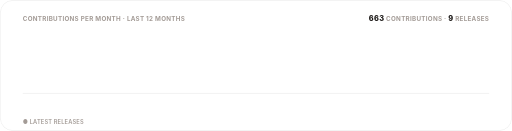
t = 0.00 s
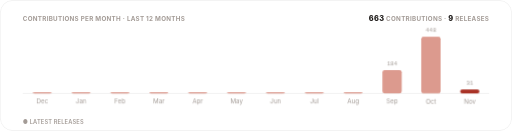
t = 1.30 s
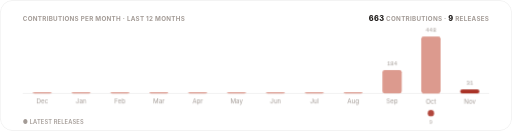
t = 1.48 s
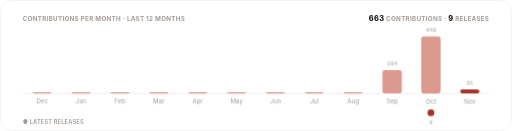
t = 1.65 s
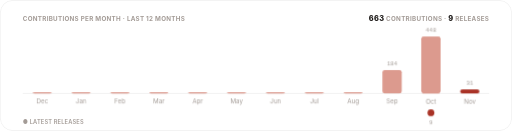
t = 1.83 s
t = 2.00 s: frame unchanged from t = 1.83 s, image omitted

The animated SVG that drew these frames (rendered in a browser with its animation timeline set to each time). Animation: 3 CSS @keyframes rules; one cycle of 2.00 s.

<svg xmlns="http://www.w3.org/2000/svg" width="900" height="230" viewBox="0 0 900 230" role="img" aria-label="Contributions per month and releases over the last twelve months">
  <title>Pulse</title>
  <style>
    text { font-family: -apple-system, BlinkMacSystemFont, 'Segoe UI', Inter, Roboto, Helvetica, Arial, sans-serif; }
    .mono { font-family: ui-monospace, SFMono-Regular, 'SF Mono', Menlo, Consolas, 'Liberation Mono', monospace; }
    .rise { opacity: 0; animation: rise .5s cubic-bezier(.2,.7,.2,1) forwards; }
    .bar { transform: scaleY(0); transform-box: fill-box; transform-origin: bottom; animation: grow .7s cubic-bezier(.2,.7,.2,1) forwards; }
    .pop { opacity: 0; animation: pop .4s cubic-bezier(.2,.7,.2,1) forwards; transform-box: fill-box; transform-origin: center; }
    @keyframes rise { from { opacity: 0; transform: translateY(6px); } to { opacity: 1; transform: translateY(0); } }
    @keyframes grow { to { transform: scaleY(1); } }
    @keyframes pop { from { opacity: 0; transform: scale(.3); } to { opacity: 1; transform: scale(1); } }
    @media (prefers-reduced-motion: reduce) { .rise, .bar, .pop { animation: none; opacity: 1; transform: none; } }
  </style>
  <defs><clipPath id="frame"><rect width="900" height="230" rx="22"/></clipPath></defs>
  <g clip-path="url(#frame)">
    <rect width="900" height="230" fill="#ffffff"/>
    <rect x="0.5" y="0.5" width="899" height="229" rx="22" fill="none" stroke="rgba(28,25,23,0.10)"/>
    <text x="40" y="36" font-size="11" font-weight="700" letter-spacing=".5" fill="#a39b96">CONTRIBUTIONS PER MONTH · LAST 12 MONTHS</text>
    <text x="860" y="36" text-anchor="end" font-size="11" font-weight="700" letter-spacing=".5" fill="#a39b96"><tspan font-size="13" font-weight="800" fill="#1c1917">663</tspan> CONTRIBUTIONS · <tspan font-size="13" font-weight="800" fill="#1c1917">9</tspan> RELEASES</text>
    <line x1="40" y1="164" x2="860" y2="164" stroke="rgba(28,25,23,0.10)"/>
    
    <g class="rise" style="animation-delay:0.15s">
      <rect x="57.2" y="162" width="34" height="2" rx="4" fill="#dc9a8e" class="bar" style="animation-delay:0.20s"/>
      <text x="74.2" y="154" text-anchor="middle" font-size="10.5" class="mono" fill="#a39b96"></text>
      <text x="74.2" y="182" text-anchor="middle" font-size="11" fill="#a39b96">Dec</text>
      
    </g>
    <g class="rise" style="animation-delay:0.20s">
      <rect x="125.5" y="162" width="34" height="2" rx="4" fill="#dc9a8e" class="bar" style="animation-delay:0.25s"/>
      <text x="142.5" y="154" text-anchor="middle" font-size="10.5" class="mono" fill="#a39b96"></text>
      <text x="142.5" y="182" text-anchor="middle" font-size="11" fill="#a39b96">Jan</text>
      
    </g>
    <g class="rise" style="animation-delay:0.25s">
      <rect x="193.8" y="162" width="34" height="2" rx="4" fill="#dc9a8e" class="bar" style="animation-delay:0.30s"/>
      <text x="210.8" y="154" text-anchor="middle" font-size="10.5" class="mono" fill="#a39b96"></text>
      <text x="210.8" y="182" text-anchor="middle" font-size="11" fill="#a39b96">Feb</text>
      
    </g>
    <g class="rise" style="animation-delay:0.30s">
      <rect x="262.2" y="162" width="34" height="2" rx="4" fill="#dc9a8e" class="bar" style="animation-delay:0.35s"/>
      <text x="279.2" y="154" text-anchor="middle" font-size="10.5" class="mono" fill="#a39b96"></text>
      <text x="279.2" y="182" text-anchor="middle" font-size="11" fill="#a39b96">Mar</text>
      
    </g>
    <g class="rise" style="animation-delay:0.35s">
      <rect x="330.5" y="162" width="34" height="2" rx="4" fill="#dc9a8e" class="bar" style="animation-delay:0.40s"/>
      <text x="347.5" y="154" text-anchor="middle" font-size="10.5" class="mono" fill="#a39b96"></text>
      <text x="347.5" y="182" text-anchor="middle" font-size="11" fill="#a39b96">Apr</text>
      
    </g>
    <g class="rise" style="animation-delay:0.40s">
      <rect x="398.8" y="162" width="34" height="2" rx="4" fill="#dc9a8e" class="bar" style="animation-delay:0.45s"/>
      <text x="415.8" y="154" text-anchor="middle" font-size="10.5" class="mono" fill="#a39b96"></text>
      <text x="415.8" y="182" text-anchor="middle" font-size="11" fill="#a39b96">May</text>
      
    </g>
    <g class="rise" style="animation-delay:0.45s">
      <rect x="467.2" y="162" width="34" height="2" rx="4" fill="#dc9a8e" class="bar" style="animation-delay:0.50s"/>
      <text x="484.2" y="154" text-anchor="middle" font-size="10.5" class="mono" fill="#a39b96"></text>
      <text x="484.2" y="182" text-anchor="middle" font-size="11" fill="#a39b96">Jun</text>
      
    </g>
    <g class="rise" style="animation-delay:0.50s">
      <rect x="535.5" y="162" width="34" height="2" rx="4" fill="#dc9a8e" class="bar" style="animation-delay:0.55s"/>
      <text x="552.5" y="154" text-anchor="middle" font-size="10.5" class="mono" fill="#a39b96"></text>
      <text x="552.5" y="182" text-anchor="middle" font-size="11" fill="#a39b96">Jul</text>
      
    </g>
    <g class="rise" style="animation-delay:0.55s">
      <rect x="603.8" y="162" width="34" height="2" rx="4" fill="#dc9a8e" class="bar" style="animation-delay:0.60s"/>
      <text x="620.8" y="154" text-anchor="middle" font-size="10.5" class="mono" fill="#a39b96"></text>
      <text x="620.8" y="182" text-anchor="middle" font-size="11" fill="#a39b96">Aug</text>
      
    </g>
    <g class="rise" style="animation-delay:0.60s">
      <rect x="672.2" y="123" width="34" height="41" rx="4" fill="#dc9a8e" class="bar" style="animation-delay:0.65s"/>
      <text x="689.2" y="115" text-anchor="middle" font-size="10.5" class="mono" fill="#a39b96">184</text>
      <text x="689.2" y="182" text-anchor="middle" font-size="11" fill="#a39b96">Sep</text>
      
    </g>
    <g class="rise" style="animation-delay:0.65s">
      <rect x="740.5" y="64" width="34" height="100" rx="4" fill="#dc9a8e" class="bar" style="animation-delay:0.70s"/>
      <text x="757.5" y="56" text-anchor="middle" font-size="10.5" class="mono" fill="#a39b96">448</text>
      <text x="757.5" y="182" text-anchor="middle" font-size="11" fill="#a39b96">Oct</text>
      <g class="pop" style="animation-delay:1.30s"><circle cx="757.5" cy="198" r="6" fill="#a93226"/><text x="757.5" y="218" text-anchor="middle" font-size="10" class="mono" fill="#a39b96">9</text></g>
    </g>
    <g class="rise" style="animation-delay:0.70s">
      <rect x="808.8" y="157" width="34" height="7" rx="4" fill="#a93226" class="bar" style="animation-delay:0.75s"/>
      <text x="825.8" y="149" text-anchor="middle" font-size="10.5" class="mono" fill="#a39b96">31</text>
      <text x="825.8" y="182" text-anchor="middle" font-size="11" fill="#a39b96">Nov</text>
      
    </g>
    <text x="40" y="218" font-size="10" font-weight="600" letter-spacing=".3" fill="#a39b96">● LATEST RELEASES</text>
  </g>
</svg>
